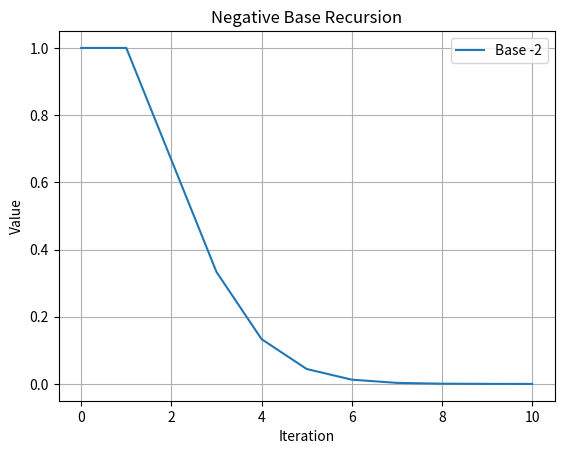

This chart was generated by the following Python code:
import numpy as np
import matplotlib.pyplot as plt

# Simulate negative base recursion
def negative_base_recursion(base, iterations=10, initial_value=1):
    sequence = [initial_value]
    for n in range(1, iterations + 1):
        next_value = sequence[-1] * (-base) / (n + 1)
        sequence.append(next_value)
    return sequence

# Example: Base -2
negative_sequence = negative_base_recursion(-2)
plt.plot(negative_sequence, label="Base -2")
plt.title("Negative Base Recursion")
plt.xlabel("Iteration")
plt.ylabel("Value")
plt.legend()
plt.grid()
plt.show()
